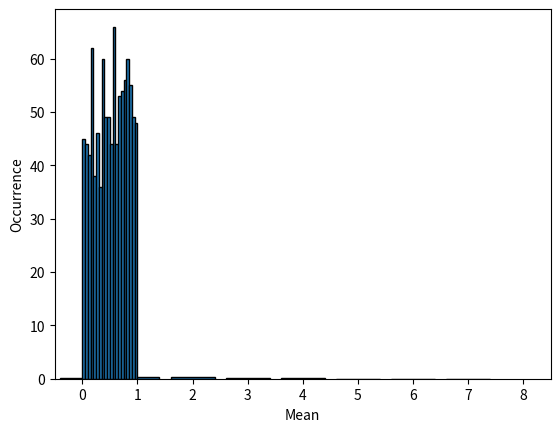

Write the Python code that produced this figure.
import numpy as np
from numpy.random import default_rng
from scipy.stats import norm
import matplotlib.pyplot as plt

%matplotlib inline

from scipy.stats import uniform
from scipy.integrate import quad

P, P_err = quad(uniform.pdf, 0.0, 0.5)
print("P = ", P)
print("P_err = ", P_err)

# Define integrand for the mean
def mean_int(x):
    return  x*uniform.pdf(x)

# Integrate over domain and print result
xbar, xbar_err  =  quad(mean_int, 0.0, 1.0)
print("Mean: ", xbar)

# Repeat for the second moment
def m2_int(x):
    return  x**2*uniform.pdf(x)

m2, m2_err  =  quad(m2_int, 0.0, 1.0)
print("Second moment: ", m2)

# Repeat for the variance
def var_int(x):
    return  (x - 0.5)**2*uniform.pdf(x)

var, var_err  =  quad(var_int, 0.0, 1.0)
print("Variance: ", var)

# Get mean, std, var, and 2nd moment
u_mean = uniform.mean()
u_std = uniform.std()
u_var = uniform.var()
u_m2  = uniform.moment(2)

print("Statistics for the standard uniform distribution")
print("================================================")
print("Mean: ", u_mean)
print("Standard deviation: ", u_std)
print("Variance:  ", u_var)
print("Second moment: ", u_m2)

# Define U(0,2)
# Lower bound is `loc`, width is `scale`
loc = 0.0
scale = 2.0
def ugen(x):
    return uniform.pdf(x, loc, scale)

# Compute P for x in [0.0, 0.5]
Pab, Pab_err = quad(ugen, 0.0, 0.5)
print("P in [0.0, 0.5]: ", Pab)
print()

# Get mean, std, var, 2nd moment
uab_mean = uniform.mean(loc=0.0, scale=2.0)
uab_std = uniform.std(loc=0.0, scale=2.0)
uab_var = uniform.var(loc=0.0, scale=2.0)
uab_m2 = uniform.moment(2, loc=-1.0, scale=2.0)

print("Statistics for the general uniform distribution")
print("with loc = 0.0 and scale = 2.0")
print("================================================")
print("Mean: ", uab_mean)
print("Standard deviation: ", uab_std)
print("Variance:  ", uab_var)
print("Second moment: ", uab_m2)

# Code cell for Exercise 1
# Use this cell for your response, adding cells if necessary.

# Import error function
from scipy.special import erf

# Assign variables
mu_R = 100
sigma_R = 2
R1 = 95

# Compute scaled variable t1_a for the error function
t1 = (R1 - mu_R)/(np.sqrt(2)*sigma_R)

# Evaluate CDF using the error function
P_erf = (1 + erf(t1))/2
print("Probability (erf): ", P_erf)

# Evaluate CDF using the cdf method of norm
P_cdf = norm.cdf(R1, loc=mu_R, scale=sigma_R)
print("Probability (cdf): ", P_cdf)

# Code cell for Exercise 3
# Use this cell for your response, adding cells if necessary.

# Code cell for Exercise 4
# Use this cell for your response, adding cells if necessary.

# Import Poisson distribution object
from scipy.stats import poisson

# Define variables
n = np.arange(8)
n_bar = 1.5

# Generate distribution
p = poisson.pmf(n, n_bar)

plt.bar(n, p, ec='k')
plt.xlim([-0.5, 8.5])
plt.xlabel('Number of counts, n')
plt.ylabel('Probability');

# Code cell for Exercise 5
# Use this cell for your response, adding cells if necessary.

# Set the distribution mean
lam = 10

# Show expectations with poisson methods
print("Mean: ", poisson.mean(lam))
print("Second moment: ", poisson.moment(2, lam))
print("Variance: ", poisson.var(lam))

# Compute expectations with sums up to n_max = 100
n_max = 100
n = np.arange(n_max)
n_mean = np.sum(poisson.pmf(n, lam)*n)
n_m2 = np.sum(poisson.pmf(n, lam)*n**2)

print("Mean (sum): ", n_mean)
print("Second moment (sum): ", n_m2)
print("Variance (sum): ", n_m2 - n_mean**2)

lambda_max = 1980/(10*60)
k_max = 12
P_stop_cdf = poisson.cdf(k_max, lambda_max)
P_stop_sf = poisson.sf(k_max, lambda_max)
print("Probability of exceeding {0:d} counts per minute (CDF): {1:.2e}".format(k_max, 1-P_stop_cdf))
print("Probability of exceeding {0:d} counts per minute (SF): {1:.2e}".format(k_max, P_stop_sf))

# Code cell for Exercise 6
# Generate a (n_avg, n_trial) array of U(0,1) random numbers
n_avg = 1
n_trial = 1000
rg = default_rng(0)
x = rg.random(size=(n_avg, n_trial))

# Calulate mean value along each column (axis=0)
x_bar = np.mean(x, axis=0)

plt.hist(x_bar, 20, ec='black')
plt.xlabel('Mean')
plt.ylabel('Occurrence');